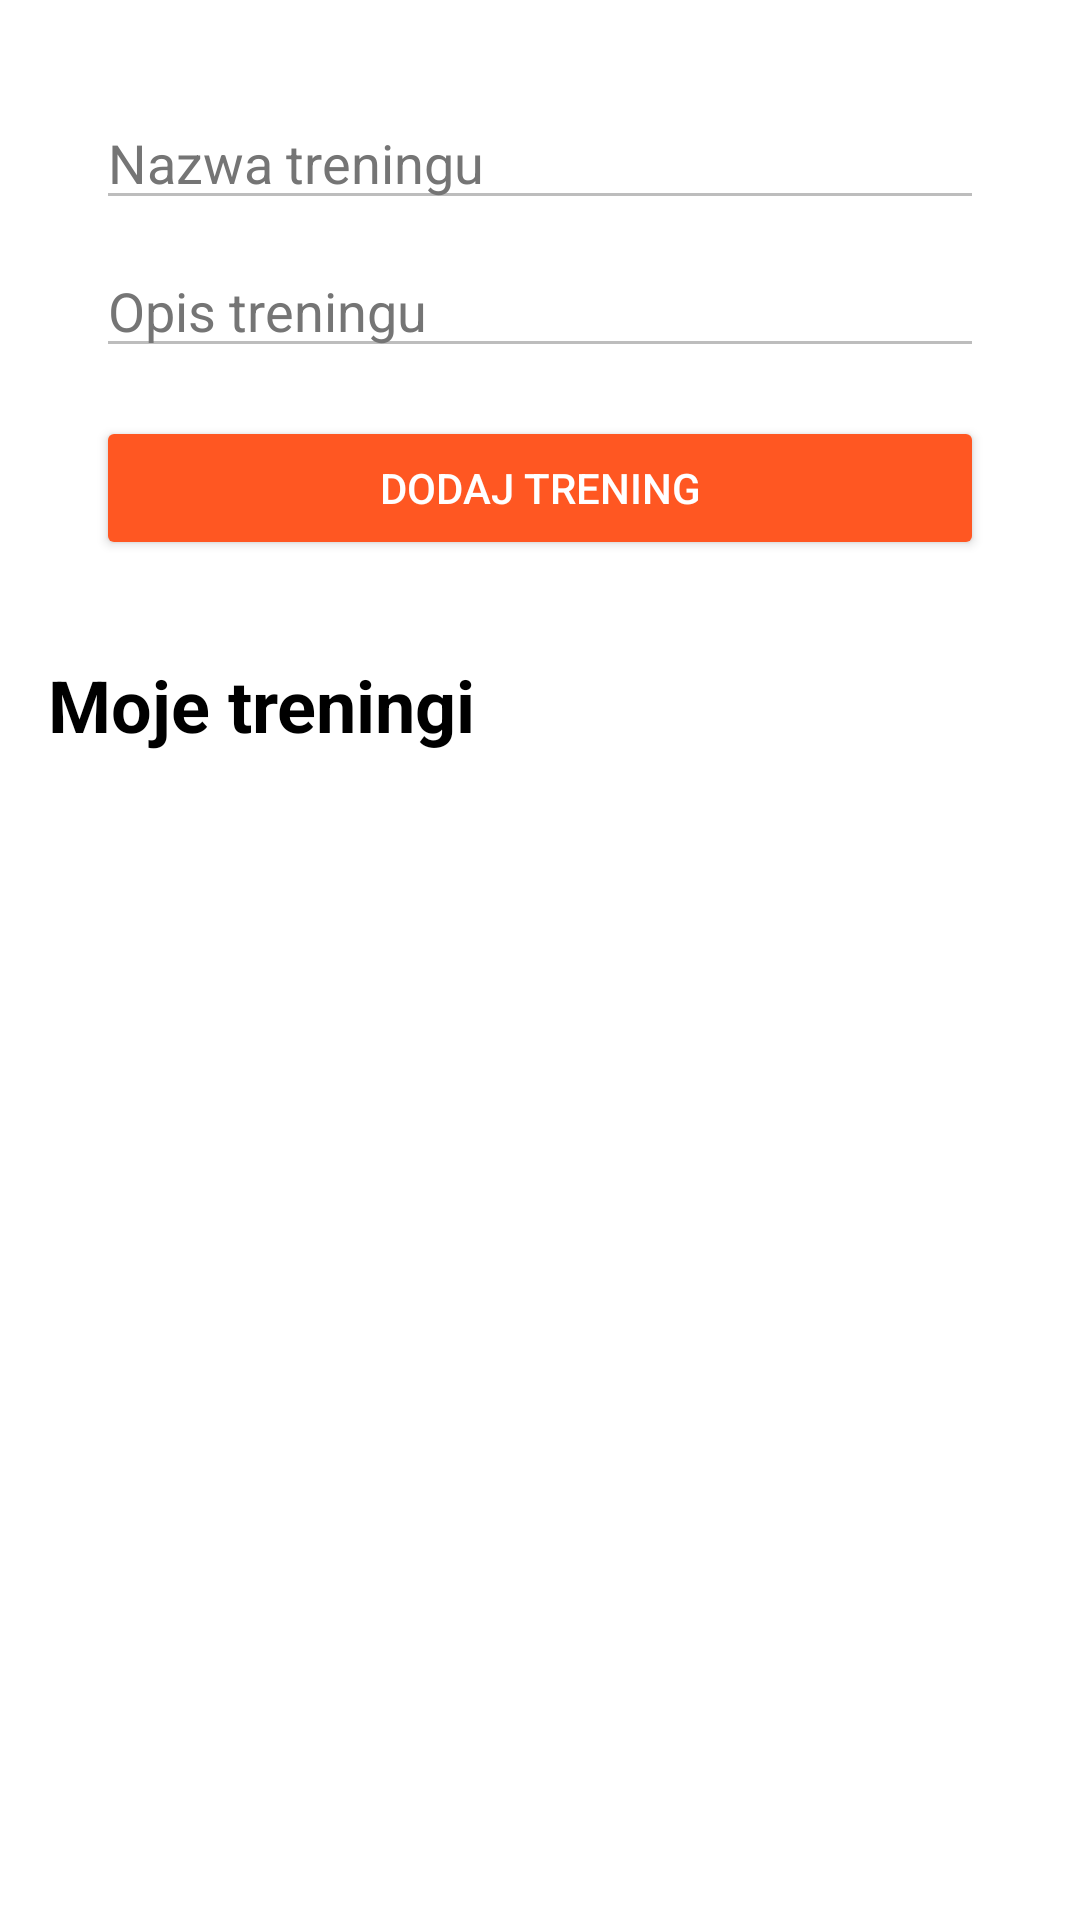

Reconstruct the res/layout file that produces this screen, plus the resources it refers to.
<!-- AndroidManifest.xml: activity theme Theme.ApkaTreningowaKotlin -->
<!-- res/layout/activity_main.xml -->
<RelativeLayout xmlns:android="http://schemas.android.com/apk/res/android"
    android:layout_width="match_parent"
    android:layout_height="match_parent"
    android:padding="16dp"
    android:background="@color/backgroundColor">

    <LinearLayout
        android:id="@+id/add_workout_layout"
        android:layout_width="match_parent"
        android:layout_height="wrap_content"
        android:orientation="vertical"
        android:padding="16dp">

        <EditText
            android:id="@+id/edit_text_name"
            android:layout_width="match_parent"
            android:layout_height="wrap_content"
            android:backgroundTint="@color/dividerColor"
            android:hint="Nazwa treningu"
            android:textColor="@color/textColorPrimary"
            android:textColorHint="@color/textColorSecondary" />

        <EditText
            android:id="@+id/edit_text_description"
            android:layout_width="match_parent"
            android:layout_height="wrap_content"
            android:layout_marginTop="8dp"
            android:backgroundTint="@color/dividerColor"
            android:hint="Opis treningu"
            android:textColor="@color/textColorPrimary"
            android:textColorHint="@color/textColorSecondary" />

        <Button
            android:id="@+id/button_add_workout"
            style="@style/ButtonStyle"
            android:layout_width="match_parent"
            android:layout_height="wrap_content"
            android:layout_marginTop="16dp"
            android:backgroundTint="@color/highlightColor"
            android:text="Dodaj trening" />
    </LinearLayout>

    <TextView
        android:layout_width="wrap_content"
        android:layout_height="wrap_content"
        android:layout_below="@id/add_workout_layout"
        android:layout_marginTop="16dp"
        android:text="Moje treningi"
        android:textColor="@color/textColorPrimary"
        android:textSize="24sp"
        android:textStyle="bold" />

    <androidx.recyclerview.widget.RecyclerView
        android:id="@+id/recycler_view"
        android:layout_width="378dp"
        android:layout_height="443dp"
        android:layout_below="@id/add_workout_layout"
        android:layout_marginTop="63dp"
        android:divider="@color/dividerColor"
        android:dividerHeight="1dp" />
</RelativeLayout>
<!-- resources referenced by this layout -->
<resources>
  <color name="backgroundColor">#FFFFFF</color>
  <color name="dividerColor">#BDBDBD</color>
  <color name="highlightColor">#FF5722</color>
  <color name="textColorPrimary">#000000</color>
  <color name="textColorSecondary">#757575</color>
  <style name="ButtonStyle">
          <item name="android:backgroundTint">@color/primaryColor</item>
          <item name="android:textColor">@color/backgroundColor</item>
      </style>
  <style name="Theme.ApkaTreningowaKotlin" parent="Theme.AppCompat.Light.DarkActionBar">
          <item name="colorPrimary">@color/primaryColor</item>
          <item name="colorPrimaryDark">@color/primaryDarkColor</item>
          <item name="colorAccent">@color/secondaryColor</item>
          <item name="android:textColorPrimary">@color/textColorPrimary</item>
          <item name="android:textColorSecondary">@color/textColorSecondary</item>
          <item name="android:background">@color/backgroundColor</item>
      </style>
  <color name="primaryColor">#6200EE</color>
  <color name="primaryDarkColor">#3700B3</color>
  <color name="secondaryColor">#03DAC5</color>
</resources>
